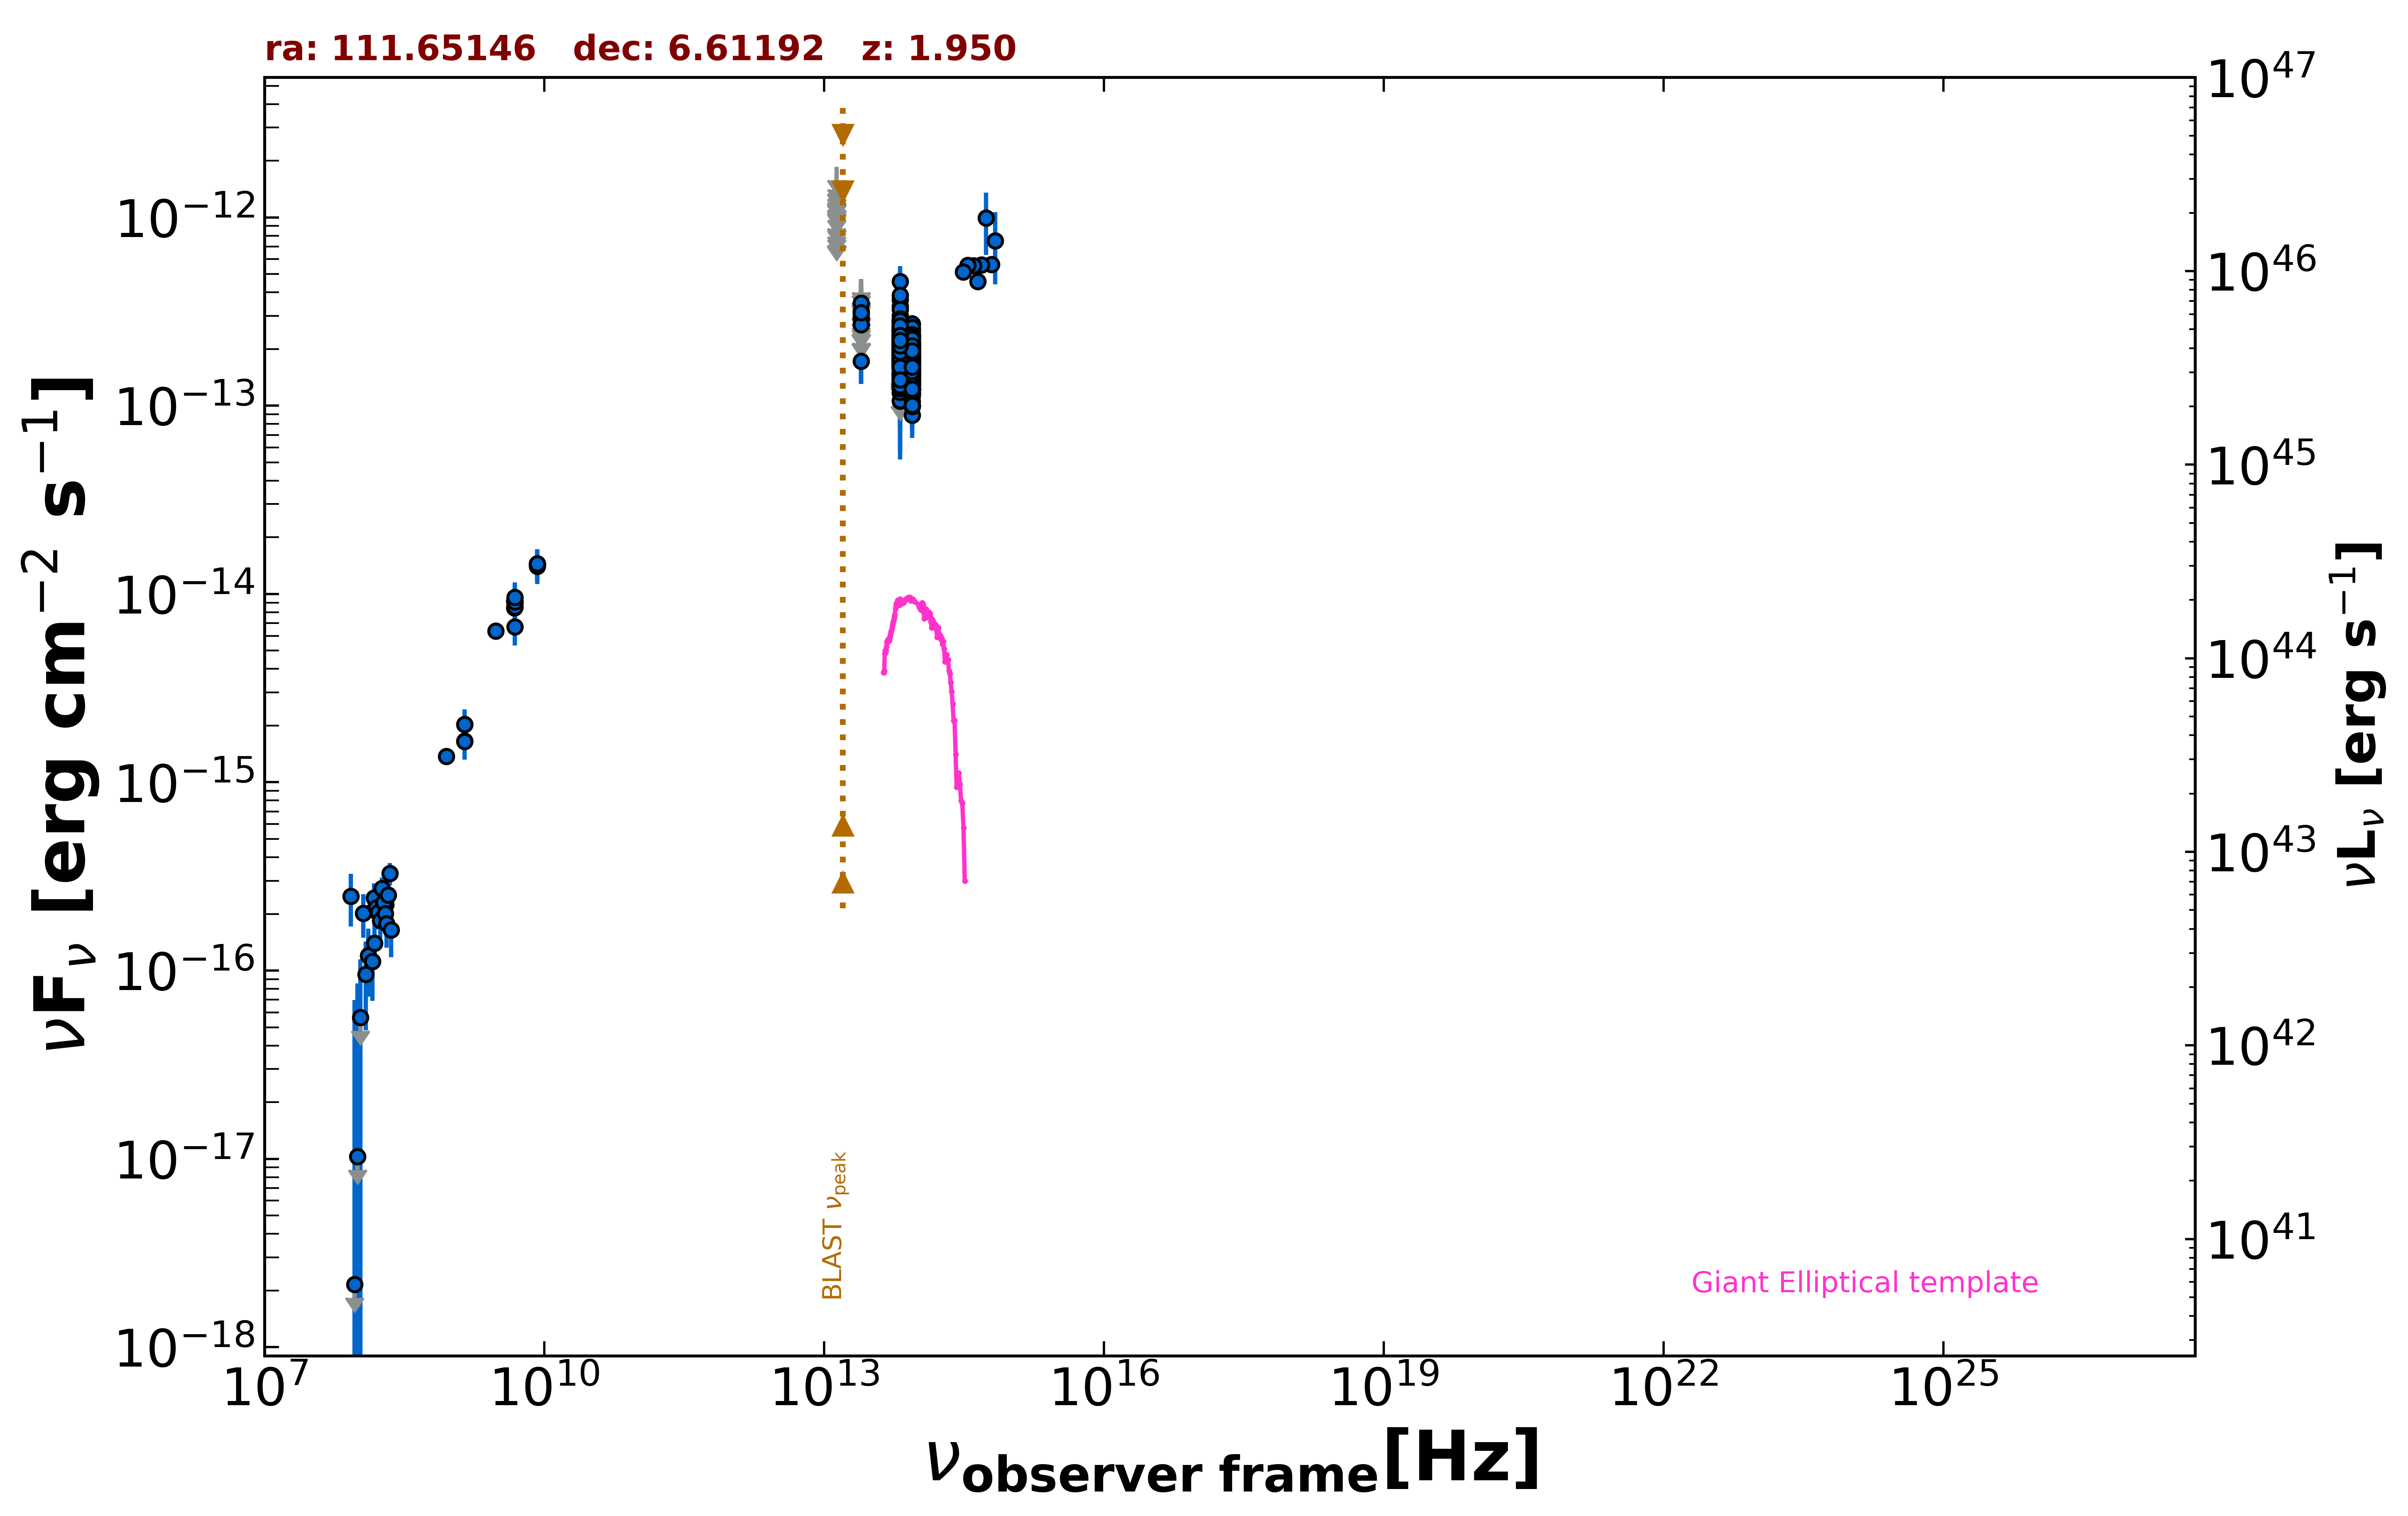

Data behind this chart, as committed beside it:
freq., flux, err_flux, MJD_start, MJD_end, flag, catalog, reference
1.400e+09, 1.656e-15, 5.050e-17, 55000, 55000, , NVSS, Condon et al. 1998  AJ  115  1693
8.870e+08, 1.370e-15, 1.005e-16, 55000, 55000, , RACS, Hale et al. 2021  PASA  38  e058
3.000e+09, 6.350e-15, 9.500e-18, 55000, 55000, , VLASSQL, Gordon et al. 2021  ApJS  255  30
1.500e+08, 2.094e-16, 2.115e-17, 55000, 55000, , TGSS150, Intema et al. 2017  A&A  598  A781
8.400e+09, 1.441e-14, 0.000e+00, 55000, 55000, , CRATES, Healey et al. 2007  ApJS  171  61
4.800e+09, 8.448e-15, 7.680e-16, 55000, 55000, , GB6, Gregory et al. 1996  ApJS  103  427
4.800e+09, 9.168e-15, 1.294e-15, 55000, 55000, , GB87, Gregory et al. 1992  VizieR  VIII/14/j20…
4.850e+09, 9.070e-15, 0.000e+00, 55000, 55000, , NORTH20, White and Becker  1992  ApJS  79  331
1.400e+09, 2.030e-15, 0.000e+00, 55000, 55000, , NORTH20, White and Becker  1992  ApJS  79  331
8.817e+13, 1.745e-13, 2.350e-15, 55000, 55000, , UNWISE, Schlafly et al. 2019  ApJS  240  30
6.517e+13, 1.919e-13, 3.600e-15, 55000, 55000, , UNWISE, Schlafly et al. 2019  ApJS  240  30
8.817e+13, 1.754e-13, 7.150e-15, 55000, 55000, , WISE, Wright et al. 2010  AJ  140  1868
6.517e+13, 1.974e-13, 1.000e-14, 55000, 55000, , WISE, Wright et al. 2010  AJ  140  1868
2.498e+13, 1.722e-13, 4.095e-14, 55000, 55000, , WISE, Wright et al. 2010  AJ  140  1868
1.363e+13, 3.391e-13, 1.433e-13, 55000, 55000, , WISE, Wright et al. 2010  AJ  140  1868
8.817e+13, 1.822e-13, 3.240e-14, 57118, 57118, , NEOWISE, Mainzer et al. 2014  ApJ  792  30
6.517e+13, 2.534e-13, 4.505e-14, 57118, 57118, , NEOWISE, Mainzer et al. 2014  ApJ  792  30
8.817e+13, 1.589e-13, 4.190e-14, 57117, 57117, , NEOWISE, Mainzer et al. 2014  ApJ  792  30
6.517e+13, 1.614e-13, 3.735e-14, 57117, 57117, , NEOWISE, Mainzer et al. 2014  ApJ  792  30
8.817e+13, 1.869e-13, 2.625e-14, 57118, 57118, , NEOWISE, Mainzer et al. 2014  ApJ  792  30
6.517e+13, 2.269e-13, 3.420e-14, 57118, 57118, , NEOWISE, Mainzer et al. 2014  ApJ  792  30
8.817e+13, 1.756e-13, 2.630e-14, 57117, 57117, , NEOWISE, Mainzer et al. 2014  ApJ  792  30
6.517e+13, 2.064e-13, 4.365e-14, 57117, 57117, , NEOWISE, Mainzer et al. 2014  ApJ  792  30
8.817e+13, 1.902e-13, 2.515e-14, 57117, 57117, , NEOWISE, Mainzer et al. 2014  ApJ  792  30
6.517e+13, 1.861e-13, 3.935e-14, 57117, 57117, , NEOWISE, Mainzer et al. 2014  ApJ  792  30
8.817e+13, 1.409e-13, 2.940e-14, 57117, 57117, , NEOWISE, Mainzer et al. 2014  ApJ  792  30
6.517e+13, 1.768e-13, 5.085e-14, 57117, 57117, , NEOWISE, Mainzer et al. 2014  ApJ  792  30
8.817e+13, 1.546e-13, 2.360e-14, 57117, 57117, , NEOWISE, Mainzer et al. 2014  ApJ  792  30
6.517e+13, 2.217e-13, 4.125e-14, 57117, 57117, , NEOWISE, Mainzer et al. 2014  ApJ  792  30
8.817e+13, 1.648e-13, 2.470e-14, 57117, 57117, , NEOWISE, Mainzer et al. 2014  ApJ  792  30
6.517e+13, 2.205e-13, 3.530e-14, 57117, 57117, , NEOWISE, Mainzer et al. 2014  ApJ  792  30
8.817e+13, 2.694e-13, 2.535e-14, 57117, 57117, , NEOWISE, Mainzer et al. 2014  ApJ  792  30
6.517e+13, 2.079e-13, 4.400e-14, 57117, 57117, , NEOWISE, Mainzer et al. 2014  ApJ  792  30
8.817e+13, 1.950e-13, 2.775e-14, 57118, 57118, , NEOWISE, Mainzer et al. 2014  ApJ  792  30
6.517e+13, 2.125e-13, 4.020e-14, 57118, 57118, , NEOWISE, Mainzer et al. 2014  ApJ  792  30
8.817e+13, 1.579e-13, 2.655e-14, 57117, 57117, , NEOWISE, Mainzer et al. 2014  ApJ  792  30
6.517e+13, 2.731e-13, 5.390e-14, 57117, 57117, , NEOWISE, Mainzer et al. 2014  ApJ  792  30
8.817e+13, 2.709e-13, 2.950e-14, 57676, 57676, , NEOWISE, Mainzer et al. 2014  ApJ  792  30
6.517e+13, 1.797e-13, 3.855e-14, 57676, 57676, , NEOWISE, Mainzer et al. 2014  ApJ  792  30
8.817e+13, 1.793e-13, 2.520e-14, 57675, 57675, , NEOWISE, Mainzer et al. 2014  ApJ  792  30
6.517e+13, 2.612e-13, 3.865e-14, 57675, 57675, , NEOWISE, Mainzer et al. 2014  ApJ  792  30
8.817e+13, 2.067e-13, 2.405e-14, 57676, 57676, , NEOWISE, Mainzer et al. 2014  ApJ  792  30
6.517e+13, 2.118e-13, 3.470e-14, 57676, 57676, , NEOWISE, Mainzer et al. 2014  ApJ  792  30
8.817e+13, 1.533e-13, 2.210e-14, 57676, 57676, , NEOWISE, Mainzer et al. 2014  ApJ  792  30
6.517e+13, 1.557e-13, 0.000e+00, 57676, 57676, UL, NEOWISE, Mainzer et al. 2014  ApJ  792  30
8.817e+13, 1.409e-13, 2.425e-14, 57676, 57676, , NEOWISE, Mainzer et al. 2014  ApJ  792  30
6.517e+13, 1.682e-13, 4.035e-14, 57676, 57676, , NEOWISE, Mainzer et al. 2014  ApJ  792  30
8.817e+13, 1.983e-13, 2.730e-14, 57676, 57676, , NEOWISE, Mainzer et al. 2014  ApJ  792  30
6.517e+13, 1.865e-13, 4.260e-14, 57676, 57676, , NEOWISE, Mainzer et al. 2014  ApJ  792  30
8.817e+13, 1.297e-13, 2.400e-14, 57676, 57676, , NEOWISE, Mainzer et al. 2014  ApJ  792  30
6.517e+13, 2.043e-13, 3.840e-14, 57676, 57676, , NEOWISE, Mainzer et al. 2014  ApJ  792  30
8.817e+13, 1.594e-13, 4.445e-14, 57676, 57676, , NEOWISE, Mainzer et al. 2014  ApJ  792  30
6.517e+13, 2.407e-13, 4.165e-14, 57676, 57676, , NEOWISE, Mainzer et al. 2014  ApJ  792  30
8.817e+13, 1.952e-13, 2.430e-14, 57675, 57675, , NEOWISE, Mainzer et al. 2014  ApJ  792  30
6.517e+13, 1.362e-13, 3.995e-14, 57675, 57675, , NEOWISE, Mainzer et al. 2014  ApJ  792  30
8.817e+13, 1.251e-13, 3.133e-14, 57676, 57676, , NEOWISE, Mainzer et al. 2014  ApJ  792  30
6.517e+13, 1.740e-13, 4.110e-14, 57676, 57676, , NEOWISE, Mainzer et al. 2014  ApJ  792  30
8.817e+13, 1.756e-13, 2.255e-14, 58197, 58197, , NEOWISE, Mainzer et al. 2014  ApJ  792  30
6.517e+13, 2.179e-13, 4.650e-14, 58197, 58197, , NEOWISE, Mainzer et al. 2014  ApJ  792  30
8.817e+13, 1.757e-13, 2.340e-14, 58198, 58198, , NEOWISE, Mainzer et al. 2014  ApJ  792  30
... 570 more rows
